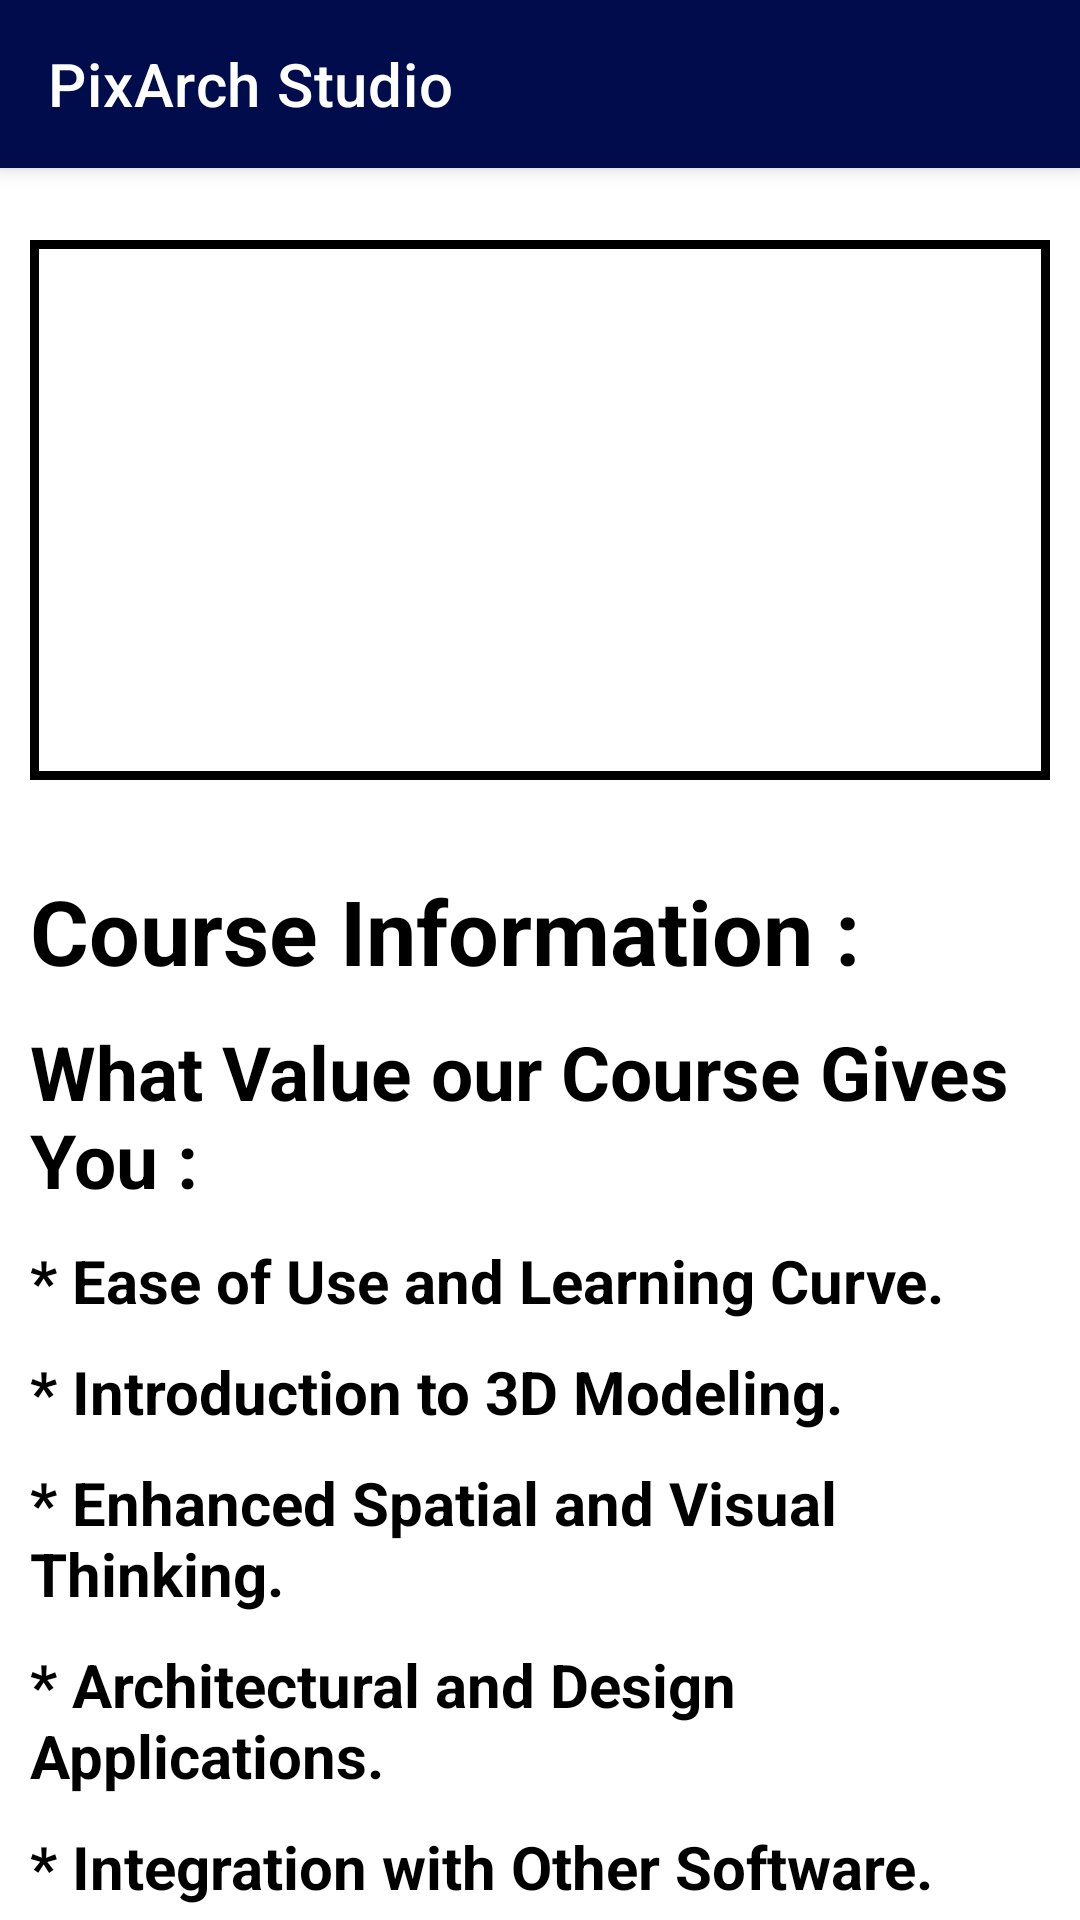

Write the Android layout XML for this screen, with the resource values it uses.
<!-- AndroidManifest.xml: application theme Theme.Pixarch -->
<!-- res/layout/activity_sketchup.xml -->
<?xml version="1.0" encoding="utf-8"?>
<RelativeLayout xmlns:android="http://schemas.android.com/apk/res/android"
    xmlns:app="http://schemas.android.com/apk/res-auto"
    xmlns:tools="http://schemas.android.com/tools"
    android:layout_width="match_parent"
    android:layout_height="match_parent"
    android:background="@color/white"
    tools:context=".course.autocad">

    <androidx.appcompat.widget.Toolbar
        android:id="@+id/tl"
        android:layout_width="match_parent"
        android:layout_height="?attr/actionBarSize"
        android:background="@color/orange"
        app:title="PixArch Studio"
        android:elevation="4dp" />

    <ImageView
        android:id="@+id/imageView4"
        android:layout_width="match_parent"
        android:layout_height="180dp"
        android:layout_marginTop="80dp"
        android:layout_marginStart="10dp"
        android:layout_marginEnd="10dp"
        android:background="@drawable/cbkg"
        android:src="@drawable/sketchuplong"/>

    <ScrollView
        android:layout_width="match_parent"
        android:layout_marginTop="280dp"
        android:layout_height="match_parent">

        <LinearLayout
            android:layout_width="wrap_content"
            android:layout_height="wrap_content"
            android:orientation="vertical">

            <TextView
                android:layout_width="wrap_content"
                android:layout_height="wrap_content"
                android:text="Course Information :"
                android:textColor="@color/black"
                android:textStyle="bold"
                android:layout_marginTop="10dp"
                android:layout_marginStart="10dp"
                android:layout_marginEnd="10dp"
                android:textSize="30sp"/>

            <TextView
                android:layout_width="wrap_content"
                android:layout_height="wrap_content"
                android:text="What Value our Course Gives You :"
                android:textColor="@color/black"
                android:textStyle="bold"
                android:layout_marginTop="10dp"
                android:layout_marginStart="10dp"
                android:layout_marginEnd="10dp"
                android:textSize="25sp"/>

            <TextView
                android:layout_width="wrap_content"
                android:layout_height="wrap_content"
                android:text="* Ease of Use and Learning Curve."
                android:textColor="@color/black"
                android:textStyle="bold"
                android:layout_marginTop="10dp"
                android:layout_marginStart="10dp"
                android:layout_marginEnd="10dp"
                android:textSize="20sp"/>

            <TextView
                android:layout_width="wrap_content"
                android:layout_height="wrap_content"
                android:text="* Introduction to 3D Modeling."
                android:textColor="@color/black"
                android:textStyle="bold"
                android:layout_marginTop="10dp"
                android:layout_marginStart="10dp"
                android:layout_marginEnd="10dp"
                android:textSize="20sp"/>

            <TextView
                android:layout_width="wrap_content"
                android:layout_height="wrap_content"
                android:text="* Enhanced Spatial and Visual Thinking."
                android:textColor="@color/black"
                android:textStyle="bold"
                android:layout_marginTop="10dp"
                android:layout_marginStart="10dp"
                android:layout_marginEnd="10dp"
                android:textSize="20sp"/>

            <TextView
                android:layout_width="wrap_content"
                android:layout_height="wrap_content"
                android:text="* Architectural and Design Applications."
                android:textColor="@color/black"
                android:textStyle="bold"
                android:layout_marginTop="10dp"
                android:layout_marginStart="10dp"
                android:layout_marginEnd="10dp"
                android:textSize="20sp"/>

            <TextView
                android:layout_width="wrap_content"
                android:layout_height="wrap_content"
                android:text="* Integration with Other Software."
                android:textColor="@color/black"
                android:textStyle="bold"
                android:layout_marginTop="10dp"
                android:layout_marginStart="10dp"
                android:layout_marginEnd="10dp"
                android:textSize="20sp"/>

            <TextView
                android:layout_width="wrap_content"
                android:layout_height="wrap_content"
                android:text="* Project-Based Learning."
                android:textColor="@color/black"
                android:textStyle="bold"
                android:layout_marginTop="10dp"
                android:layout_marginStart="10dp"
                android:layout_marginEnd="10dp"
                android:textSize="20sp"/>

            <TextView
                android:layout_width="wrap_content"
                android:layout_height="wrap_content"
                android:text="Our Students Work:"
                android:textColor="@color/black"
                android:textStyle="bold"
                android:layout_marginTop="10dp"
                android:layout_marginStart="10dp"
                android:layout_marginEnd="10dp"
                android:textSize="25sp"/>

            <ImageView
                android:layout_width="wrap_content"
                android:layout_height="wrap_content"
                android:src="@drawable/sksw"
                android:layout_marginTop="10dp"
                android:layout_marginStart="10dp"
                android:layout_marginEnd="10dp"
                android:background="@drawable/cbkg"
                android:padding="10dp"/>

            <ImageView
                android:layout_width="wrap_content"
                android:layout_height="wrap_content"
                android:src="@drawable/sksw2"
                android:layout_marginTop="10dp"
                android:layout_marginStart="10dp"
                android:layout_marginEnd="10dp"
                android:background="@drawable/cbkg"
                android:padding="10dp"/>

            <TextView
                android:layout_width="wrap_content"
                android:layout_height="wrap_content"
                android:text="Fee Structure:"
                android:textColor="@color/black"
                android:textStyle="bold"
                android:layout_marginTop="10dp"
                android:layout_marginStart="10dp"
                android:layout_marginEnd="10dp"
                android:textSize="25sp"/>

            <TextView
                android:layout_width="wrap_content"
                android:layout_height="wrap_content"
                android:text="Only ₹5999"
                android:textColor="@color/black"
                android:textStyle="bold"
                android:layout_gravity="center"
                android:layout_marginTop="10dp"
                android:layout_marginStart="10dp"
                android:layout_marginEnd="10dp"
                android:textSize="25sp"/>

            <TextView
                android:layout_width="wrap_content"
                android:layout_height="wrap_content"
                android:text="Our Tutor:"
                android:textColor="@color/black"
                android:textStyle="bold"
                android:layout_marginTop="10dp"
                android:layout_marginStart="10dp"
                android:layout_marginEnd="10dp"
                android:textSize="25sp"/>

            <ImageView
                android:layout_width="wrap_content"
                android:layout_height="230dp"
                android:layout_marginStart="10dp"
                android:layout_marginTop="10dp"
                android:layout_marginEnd="10dp"
                android:src="@drawable/priyankshah" />

            <TextView
                android:layout_width="wrap_content"
                android:layout_height="wrap_content"
                android:text="Mr.Priyank Shah"
                android:textColor="@color/black"
                android:textStyle="bold"
                android:layout_gravity="center"
                android:layout_marginTop="10dp"
                android:layout_marginStart="10dp"
                android:layout_marginEnd="10dp"
                android:textSize="25sp"/>

            <TextView
                android:layout_width="wrap_content"
                android:layout_height="wrap_content"
                android:text="Bachlor Of Interior Design \n 3D Visualizer"
                android:textColor="@color/black"
                android:textStyle="bold"
                android:layout_gravity="center"
                android:gravity="center"
                android:layout_marginTop="10dp"
                android:layout_marginStart="10dp"
                android:layout_marginEnd="10dp"
                android:textSize="20sp"/>

            <TextView
                android:layout_width="wrap_content"
                android:layout_height="wrap_content"
                android:text="For More Information:"
                android:textColor="@color/black"
                android:textStyle="bold"
                android:layout_marginTop="10dp"
                android:layout_marginStart="10dp"
                android:layout_marginEnd="10dp"
                android:textSize="25sp"/>

           <LinearLayout
               android:layout_width="wrap_content"
               android:layout_height="wrap_content"
               android:layout_marginTop="10dp"
               android:orientation="horizontal">

               <ImageView
                   android:layout_width="83dp"
                   android:layout_height="77dp"
                   android:layout_marginStart="10dp"
                   android:layout_marginEnd="10dp"
                   android:src="@drawable/ic_launcher_foreground" />

               <TextView
                   android:layout_width="wrap_content"
                   android:layout_height="wrap_content"
                   android:text="+91 8000933264"
                   android:textColor="@color/black"
                   android:textStyle="bold"
                   android:layout_gravity="center"
                   android:layout_marginTop="10dp"
                   android:layout_marginStart="10dp"
                   android:layout_marginEnd="10dp"
                   android:textSize="25sp"/>

           </LinearLayout>

          <Button
    android:id="@+id/skbtn1"
    android:layout_width="wrap_content"
    android:layout_height="wrap_content"
    android:layout_marginTop="10dp"
    android:text="Click Here to Buy the Course >"
    android:textColor="@color/white"
    android:textSize="14sp"
    android:textStyle="bold"
    android:padding="20dp"
    android:backgroundTint="@color/orange"
    android:layout_gravity="center"/>


        </LinearLayout>

    </ScrollView>

</RelativeLayout>
<!-- resources referenced by this layout -->
<resources>
  <color name="black">#FF000000</color>
  <color name="orange">#000C4C</color>
  <color name="white">#FFFFFFFF</color>
  <!-- drawable cbkg (drawable) -->
  <?xml version="1.0" encoding="utf-8"?>
  <selector xmlns:android="http://schemas.android.com/apk/res/android">
      <item>
          <shape android:shape="rectangle">
              <stroke android:color="@color/black"
                  android:width="3dp"/>
          </shape>
      </item>
  </selector>
  <!-- drawable ic_launcher_foreground (drawable) -->
  <vector xmlns:android="http://schemas.android.com/apk/res/android"
      android:width="108dp"
      android:height="108dp"
      android:viewportWidth="24"
      android:viewportHeight="24"
      android:tint="#000000">
    <group android:scaleX="0.7639024"
        android:scaleY="0.7639024"
        android:translateX="2.8331707"
        android:translateY="2.8331707">
      <path
          android:fillColor="@android:color/white"
          android:pathData="M20.01,15.38c-1.23,0 -2.42,-0.2 -3.53,-0.56 -0.35,-0.12 -0.74,-0.03 -1.01,0.24l-1.57,1.97c-2.83,-1.35 -5.48,-3.9 -6.89,-6.83l1.95,-1.66c0.27,-0.28 0.35,-0.67 0.24,-1.02 -0.37,-1.11 -0.56,-2.3 -0.56,-3.53 0,-0.54 -0.45,-0.99 -0.99,-0.99H4.19C3.65,3 3,3.24 3,3.99 3,13.28 10.73,21 20.01,21c0.71,0 0.99,-0.63 0.99,-1.18v-3.45c0,-0.54 -0.45,-0.99 -0.99,-0.99z"/>
    </group>
  </vector>
  <!-- drawable priyankshah: jpg bitmap (drawable, 43283 bytes) -->
  <!-- drawable sksw: png bitmap (drawable, 282982 bytes) -->
  <!-- drawable sksw2: png bitmap (drawable, 381777 bytes) -->
  <style name="Theme.Pixarch" parent="Base.Theme.Pixarch" />
  <style name="Base.Theme.Pixarch" parent="Theme.MaterialComponents.NoActionBar">
          
          
      </style>
</resources>
